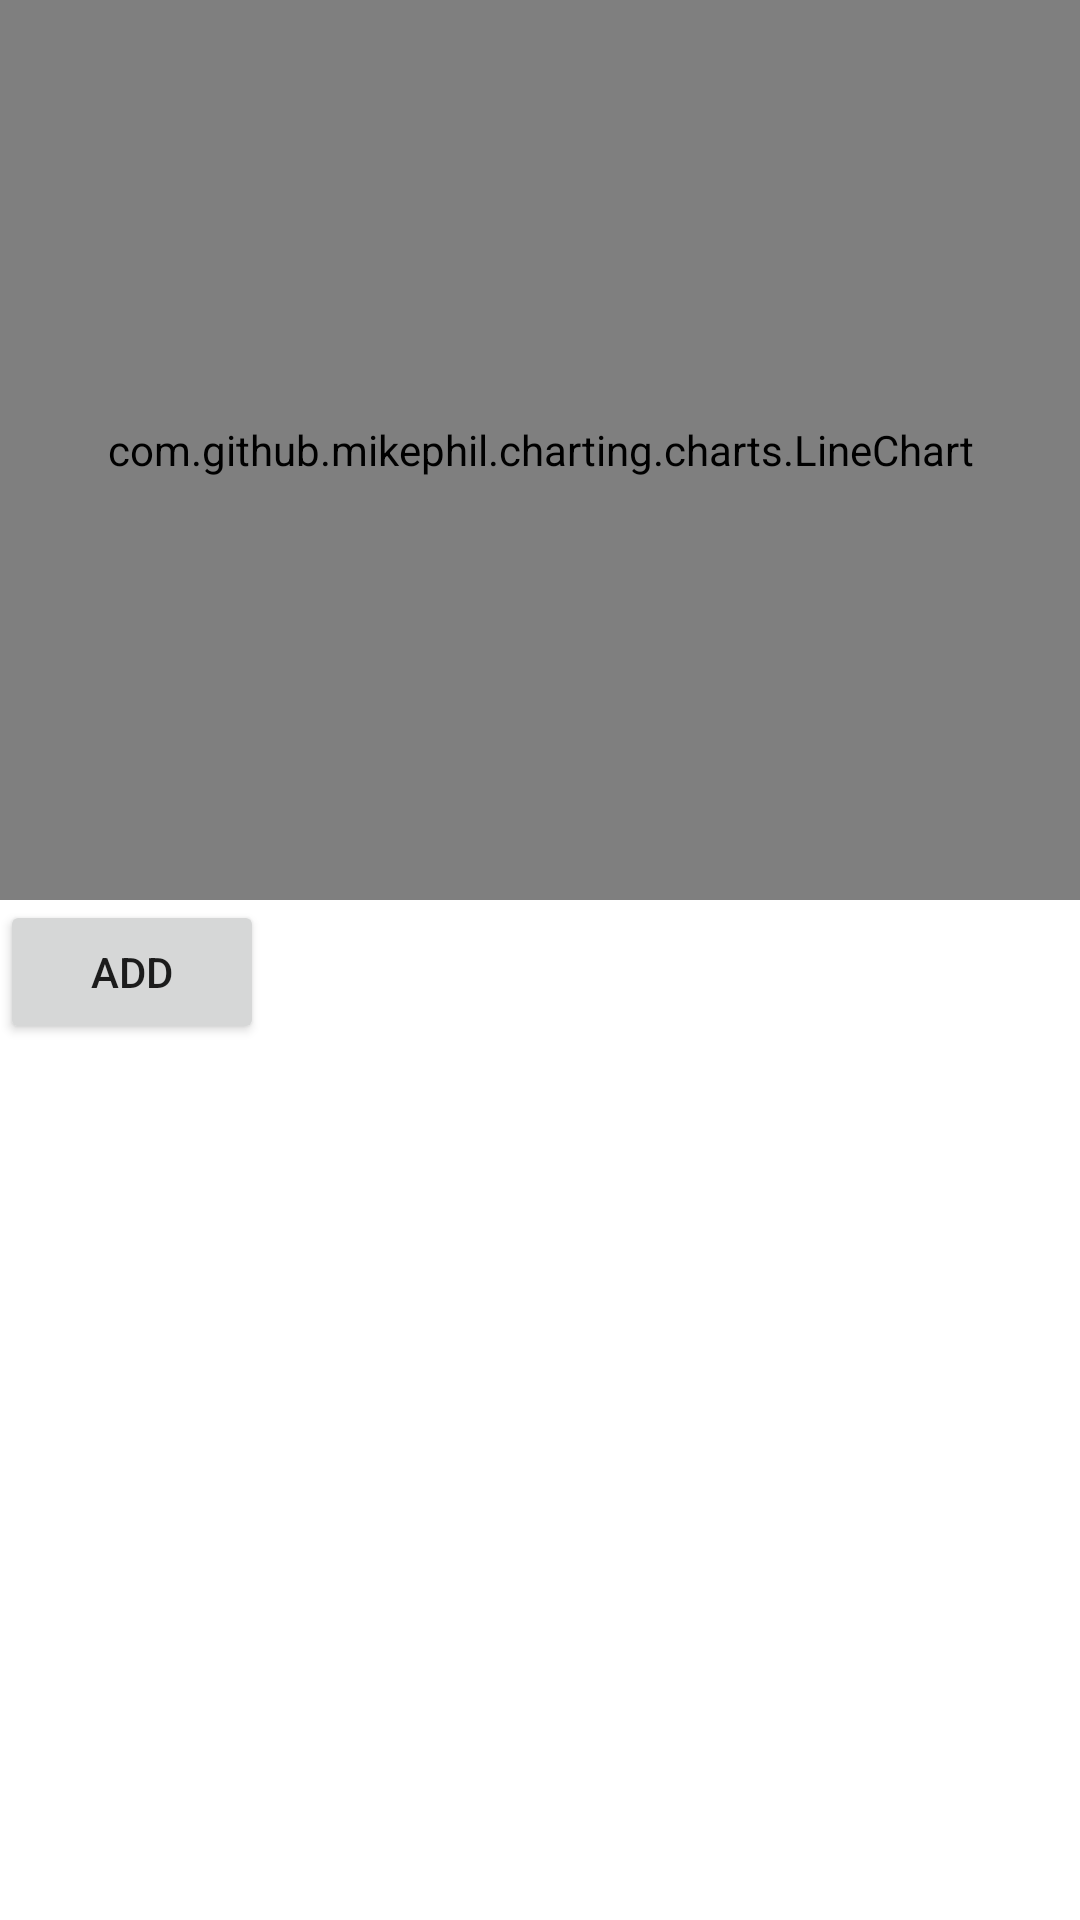

Produce the Android XML layout that renders to this screen, including the resource entries it uses.
<!-- AndroidManifest.xml: application theme Theme.PKL_v1 -->
<!-- res/layout/fragment_chart.xml -->
<?xml version="1.0" encoding="utf-8"?>
<androidx.constraintlayout.widget.ConstraintLayout xmlns:android="http://schemas.android.com/apk/res/android"
    xmlns:app="http://schemas.android.com/apk/res-auto"
    xmlns:tools="http://schemas.android.com/tools"
    android:layout_width="match_parent"
    android:orientation="vertical"
    android:layout_height="match_parent"
    tools:context=".ChartFragment">

    <com.github.mikephil.charting.charts.LineChart
        android:id="@+id/lineChart"
        android:layout_width="match_parent"
        android:layout_height="300dp"
        android:padding="9dp"
        app:layout_constraintStart_toStartOf="parent"
        app:layout_constraintTop_toTopOf="parent" />

    <Button
        android:id="@+id/button"
        android:layout_width="wrap_content"
        android:layout_height="wrap_content"
        android:text="Add"
        app:layout_constraintStart_toStartOf="parent"
        app:layout_constraintTop_toBottomOf="@+id/lineChart" />

</androidx.constraintlayout.widget.ConstraintLayout>
<!-- resources referenced by this layout -->
<resources>
  <style name="Theme.PKL_v1" parent="Theme.MaterialComponents.DayNight.NoActionBar">
          
          <item name="colorPrimary">@color/purple_500</item>
          <item name="colorPrimaryVariant">@color/purple_700</item>
          <item name="colorOnPrimary">@color/white</item>
          
          <item name="colorSecondary">@color/teal_200</item>
          <item name="colorSecondaryVariant">@color/teal_700</item>
          <item name="colorOnSecondary">@color/black</item>
          
          <item name="android:statusBarColor" tools:targetApi="l">?attr/colorPrimaryVariant</item>
          
      </style>
  <color name="purple_500">#2DAA36</color>
  <color name="purple_700">#2DAA36</color>
  <color name="white">#FFFFFFFF</color>
  <color name="teal_200">#2DAA36</color>
  <color name="teal_700">#FF018786</color>
  <color name="black">#FF000000</color>
</resources>
